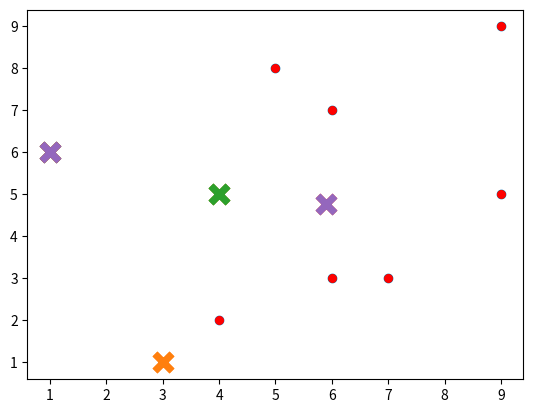

Source code (Python):
import numpy as np
import matplotlib.pyplot as plt
import random

def cluster_content(X, mu):
    cluster = {}
    for x in X:
        value = min([(i[0],np.linalg.norm(x - mu[i[0]]))for i in enumerate(mu)], key=lambda s:s[1])[0]
        try:
            cluster[value].append(x)
        except:
            cluster[value] = [x]
    return cluster


def new_center(mu, cluster):
    keys =sorted(cluster.keys())
    newmu = np.array([(np.mean(cluster[k],axis = 0))for k in keys])
    #for k in keys:
    #    newmu.append(np.mean(cluster[k],axis = 0))
    return newmu

def matched(newmu, oldmu):
    return (set([tuple(a)for a in newmu]) == set([tuple(a)for a in oldmu]))

def Apply_Kmeans(X, K, N):
    temp1 = np.random.randint(N, size = K)
    oldmu = np.array([X[i]for i in temp1])
    temp2 = np.random.randint(N, size=K)
    newmu = np.array([X[i] for i in temp2])
    cluster = cluster_content(X, oldmu)
    itr = 0
    plot_cluster(oldmu,cluster,itr)
    while not matched(newmu, oldmu):
        itr = itr + 1
        oldmu = newmu
        cluster = cluster_content(X,newmu)
        plot_cluster(newmu, cluster,itr)
        newmu = new_center(newmu, cluster)
    plot_cluster(newmu, cluster, itr)
    return

def plot_cluster(mu,cluster, itr):
    color = 10 * ['r.','g.','k.','c.','b.','m.']
    print('Iteration number : ',itr)
    for l in cluster.keys():
        for m in range(len(cluster[l])):
            plt.plot(cluster[l][m][0], cluster[l][m][1], color[l], markersize=10)
    plt.scatter(mu[:,0],mu[:,1],marker = 'x', s = 150, linewidths = 5, zorder = 10)
    plt.show()

def init_graph():
    A=np.array([1,7,4,5,6,9,3,4,6,9])
    B=np.array([6,3,5,8,7,9,1,2,3,5])
    X=np.column_stack([A,B])
    return X


def Simulate_Clusters():
    print(".........Starting Cluster Simulation.........")
    K = 3
    X = init_graph()
    #for x in X:
    #    plt.plot(x[0],x[1])
    plt.scatter(X[:, 0], X[:, 1])
    plt.show()
    temp = Apply_Kmeans(X, K, 10)


if __name__ == '__main__':
    Simulate_Clusters()